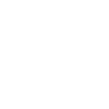
t = 0.00 s
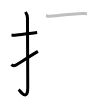
t = 3.25 s
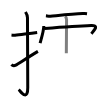
t = 6.50 s
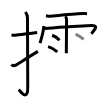
t = 9.50 s
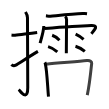
t = 12.75 s
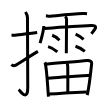
t = 16.00 s

The animated SVG that drew these frames (rendered in a browser with its animation timeline set to each time). Animation: 16 SMIL elements (animate=16); one cycle of 16.00 s.

<svg width="109px" height="109px" viewBox="0 0 px 109px" xmlns="http://www.w3.org/2000/svg" xmlns:xlink="http://www.w3.org/1999/xlink" xml:space="preserve" version="1.1"  baseProfile="full">
<path d="M11.5,34.92c2.08,0.25,1.27,0.55,3.5,0.25c5.5-0.75,13-1.5,22.17-2.67" style="fill:none;stroke:black;stroke-width:3;opacity:0">
  <animate attributeType="CSS" attributeName="opacity" from="0" to="1" begin="0s" dur="1s" repeatCount="0" fill="freeze" />
</path>
<path d="M25.44,12c0.56,0.94,2.04,2.56,2.04,5.67c0,15.66,0.28,58.04,0.28,69.79c0,14.65-7.34,3.63-9.02,2.06" style="fill:none;stroke:black;stroke-width:3;opacity:0">
  <animate attributeType="CSS" attributeName="opacity" from="0" to="1" begin="1s" dur="1s" repeatCount="0" fill="freeze" />
</path>
<path d="M11.5,64.49c0.89,1.06,2.32,1.68,4.29,0.7c1.16-0.58,17.19-11.01,22.12-13.78" style="fill:none;stroke:black;stroke-width:3;opacity:0">
  <animate attributeType="CSS" attributeName="opacity" from="0" to="1" begin="2s" dur="1s" repeatCount="0" fill="freeze" />
</path>
<path d="M45.92,15.82c1.25,0.13,3.3,0.49,4.43,0.39c6.86-0.59,21.91-2.06,32.31-2.63c1.59-0.08,2.91-0.11,4.37,0.08" style="fill:none;stroke:black;stroke-width:3;opacity:0">
  <animate attributeType="CSS" attributeName="opacity" from="0" to="1" begin="3s" dur="1s" repeatCount="0" fill="freeze" />
</path>
<path d="M43.83,25.99c-0.23,5.49-2.25,11.57-3.74,17.12" style="fill:none;stroke:black;stroke-width:3;opacity:0">
  <animate attributeType="CSS" attributeName="opacity" from="0" to="1" begin="4s" dur="1s" repeatCount="0" fill="freeze" />
</path>
<path d="M44.59,28.5c15.66-1.25,34.97-2.63,46.61-3c8.04-0.25,3.26,4.42,0.14,8.21" style="fill:none;stroke:black;stroke-width:3;opacity:0">
  <animate attributeType="CSS" attributeName="opacity" from="0" to="1" begin="5s" dur="1s" repeatCount="0" fill="freeze" />
</path>
<path d="M65.06,16.56c1.06,0.75,1.51,2.59,1.51,3.18c0,0.6-0.24,31.93-0.24,33.57" style="fill:none;stroke:black;stroke-width:3;opacity:0">
  <animate attributeType="CSS" attributeName="opacity" from="0" to="1" begin="6s" dur="1s" repeatCount="0" fill="freeze" />
</path>
<path d="M52.14,35.25c2.51,0.87,5.94,3.47,7.31,4.92" style="fill:none;stroke:black;stroke-width:3;opacity:0">
  <animate attributeType="CSS" attributeName="opacity" from="0" to="1" begin="7s" dur="1s" repeatCount="0" fill="freeze" />
</path>
<path d="M48.09,46.64c2.99,0.83,7.6,3.87,9.23,5.25" style="fill:none;stroke:black;stroke-width:3;opacity:0">
  <animate attributeType="CSS" attributeName="opacity" from="0" to="1" begin="8s" dur="1s" repeatCount="0" fill="freeze" />
</path>
<path d="M75.61,34.04c3.14,1.39,6.71,4.17,7.97,5.32" style="fill:none;stroke:black;stroke-width:3;opacity:0">
  <animate attributeType="CSS" attributeName="opacity" from="0" to="1" begin="9s" dur="1s" repeatCount="0" fill="freeze" />
</path>
<path d="M75.48,46.19c3.21,0.91,7.58,3.65,9.33,5.18" style="fill:none;stroke:black;stroke-width:3;opacity:0">
  <animate attributeType="CSS" attributeName="opacity" from="0" to="1" begin="10s" dur="1s" repeatCount="0" fill="freeze" />
</path>
<path d="M44.83,62.38c0.34,0.56,0.35,0.96,0.54,1.67c1.55,5.86,2.16,21.73,3.12,32.66" style="fill:none;stroke:black;stroke-width:3;opacity:0">
  <animate attributeType="CSS" attributeName="opacity" from="0" to="1" begin="11s" dur="1s" repeatCount="0" fill="freeze" />
</path>
<path d="M46.01,64.22c11.98-1.48,31.93-2.43,40.88-3.66c3.28-0.46,4.97,1.15,4.8,2.77C91.07,69.24,89.5,85,87.27,95.18" style="fill:none;stroke:black;stroke-width:3;opacity:0">
  <animate attributeType="CSS" attributeName="opacity" from="0" to="1" begin="12s" dur="1s" repeatCount="0" fill="freeze" />
</path>
<path d="M66.32,63.14c0.86,0.3,1.37,2.17,1.4,3.44c0.24,8.37,0.08,20.97,0.08,25.38" style="fill:none;stroke:black;stroke-width:3;opacity:0">
  <animate attributeType="CSS" attributeName="opacity" from="0" to="1" begin="13s" dur="1s" repeatCount="0" fill="freeze" />
</path>
<path d="M47.82,78.32c3.9-0.57,38.87-2.72,42.09-2.96" style="fill:none;stroke:black;stroke-width:3;opacity:0">
  <animate attributeType="CSS" attributeName="opacity" from="0" to="1" begin="14s" dur="1s" repeatCount="0" fill="freeze" />
</path>
<path d="M48.68,94.08c8.62-0.63,24.67-1.53,38.09-2.17" style="fill:none;stroke:black;stroke-width:3;opacity:0">
  <animate attributeType="CSS" attributeName="opacity" from="0" to="1" begin="15s" dur="1s" repeatCount="0" fill="freeze" />
</path>
</svg>
